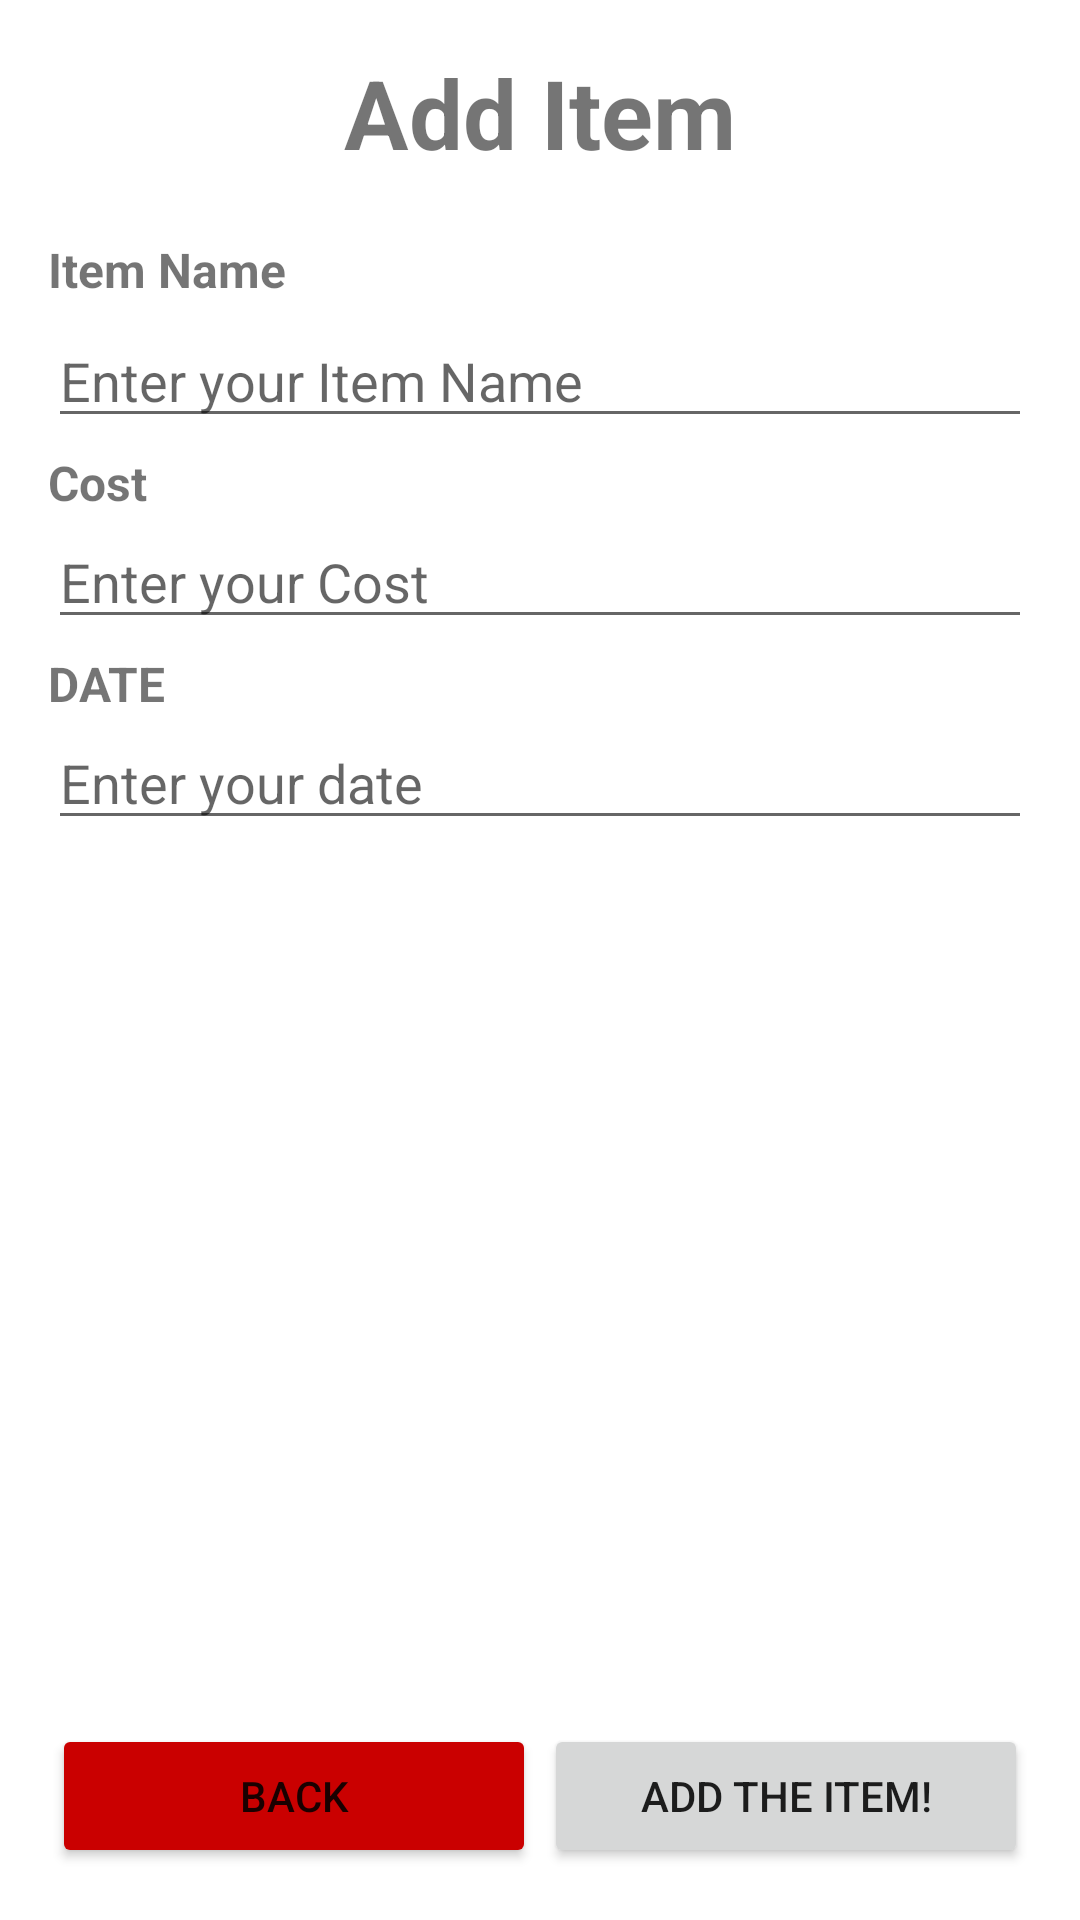

The Android layout XML behind this screen, and the referenced resources:
<!-- AndroidManifest.xml: application theme Theme.Fardinlab31 -->
<!-- res/layout/activity_add_item.xml -->
<?xml version="1.0" encoding="utf-8"?>
<LinearLayout xmlns:android="http://schemas.android.com/apk/res/android"
    xmlns:app="http://schemas.android.com/apk/res-auto"
    xmlns:tools="http://schemas.android.com/tools"
    android:id="@+id/main"
    android:layout_width="match_parent"
    android:layout_height="match_parent"
    android:orientation="vertical"
    android:padding="16dp"
    tools:context=".SignUpActivity">

    <TextView
        android:id="@+id/tvAddItem"
        android:layout_width="match_parent"
        android:layout_height="wrap_content"
        android:layout_marginBottom="16dp"
        android:gravity="center_horizontal"
        android:text="Add Item"
        android:textSize="32dp"
        android:textStyle="bold" />

    
    <TextView
        android:layout_width="match_parent"
        android:layout_height="wrap_content"
        android:layout_marginTop="4dp"
        android:text="Item Name"
        android:textSize="16sp"
        android:textStyle="bold" />

    <EditText
        android:id="@+id/etItemName"
        android:layout_width="match_parent"
        android:layout_height="wrap_content"
        android:layout_marginTop="4dp"
        android:hint="Enter your Item Name" />
    
    <TextView
        android:layout_width="match_parent"
        android:layout_height="wrap_content"
        android:layout_marginTop="4dp"
        android:text="Cost"
        android:textSize="16sp"
        android:textStyle="bold" />

    <EditText
        android:id="@+id/etCost"
        android:layout_width="match_parent"
        android:layout_height="wrap_content"
        android:inputType="numberDecimal"
        android:hint="Enter your Cost" />
    
    <TextView
        android:layout_width="match_parent"
        android:layout_height="wrap_content"

        android:layout_marginTop="4dp"
        android:text="DATE"
        android:textSize="16sp"
        android:textStyle="bold" />

    <EditText
        android:id="@+id/etDate"
        android:layout_width="match_parent"
        android:layout_height="wrap_content"
        android:inputType="date"
        android:hint="Enter your date" />



    <View
        android:layout_width="match_parent"
        android:layout_height="0dp"
        android:layout_weight="1"/>

    
    <LinearLayout
        android:layout_width="match_parent"
        android:layout_height="wrap_content">
        <Button
            android:id="@+id/back"
            android:layout_width="0dp"
            android:layout_height="wrap_content"
            android:layout_margin="4px"
            android:backgroundTint="#CA0000"
            android:text="Back"
            android:layout_weight="1"/>
        <Button
            android:id="@+id/addItem"
            android:layout_width="0dp"
            android:layout_weight="1"
            android:layout_margin="4px"
            android:layout_height="wrap_content"
            android:text="Add the item!" />
    </LinearLayout>



</LinearLayout>
<!-- resources referenced by this layout -->
<resources>
  <style name="Theme.Fardinlab31" parent="Theme.MaterialComponents.DayNight.NoActionBar">
          
          <item name="colorPrimary">@color/purple_500</item>
          <item name="colorPrimaryVariant">@color/purple_700</item>
          <item name="colorOnPrimary">@color/white</item>
          
          <item name="colorSecondary">@color/teal_200</item>
          <item name="colorSecondaryVariant">@color/teal_700</item>
          <item name="colorOnSecondary">@color/black</item>
          
          <item name="android:statusBarColor">?attr/colorPrimaryVariant</item>
          
      </style>
  <!-- not gathered from this repository: default colours our renderer supplied (Android Studio template values) -->
  <color name="purple_500">#FF6200EE</color>
  <color name="purple_700">#FF3700B3</color>
  <color name="teal_200">#FF03DAC5</color>
  <color name="teal_700">#FF018786</color>
  <color name="black">#FF000000</color>
  <color name="white">#FFFFFFFF</color>
</resources>
